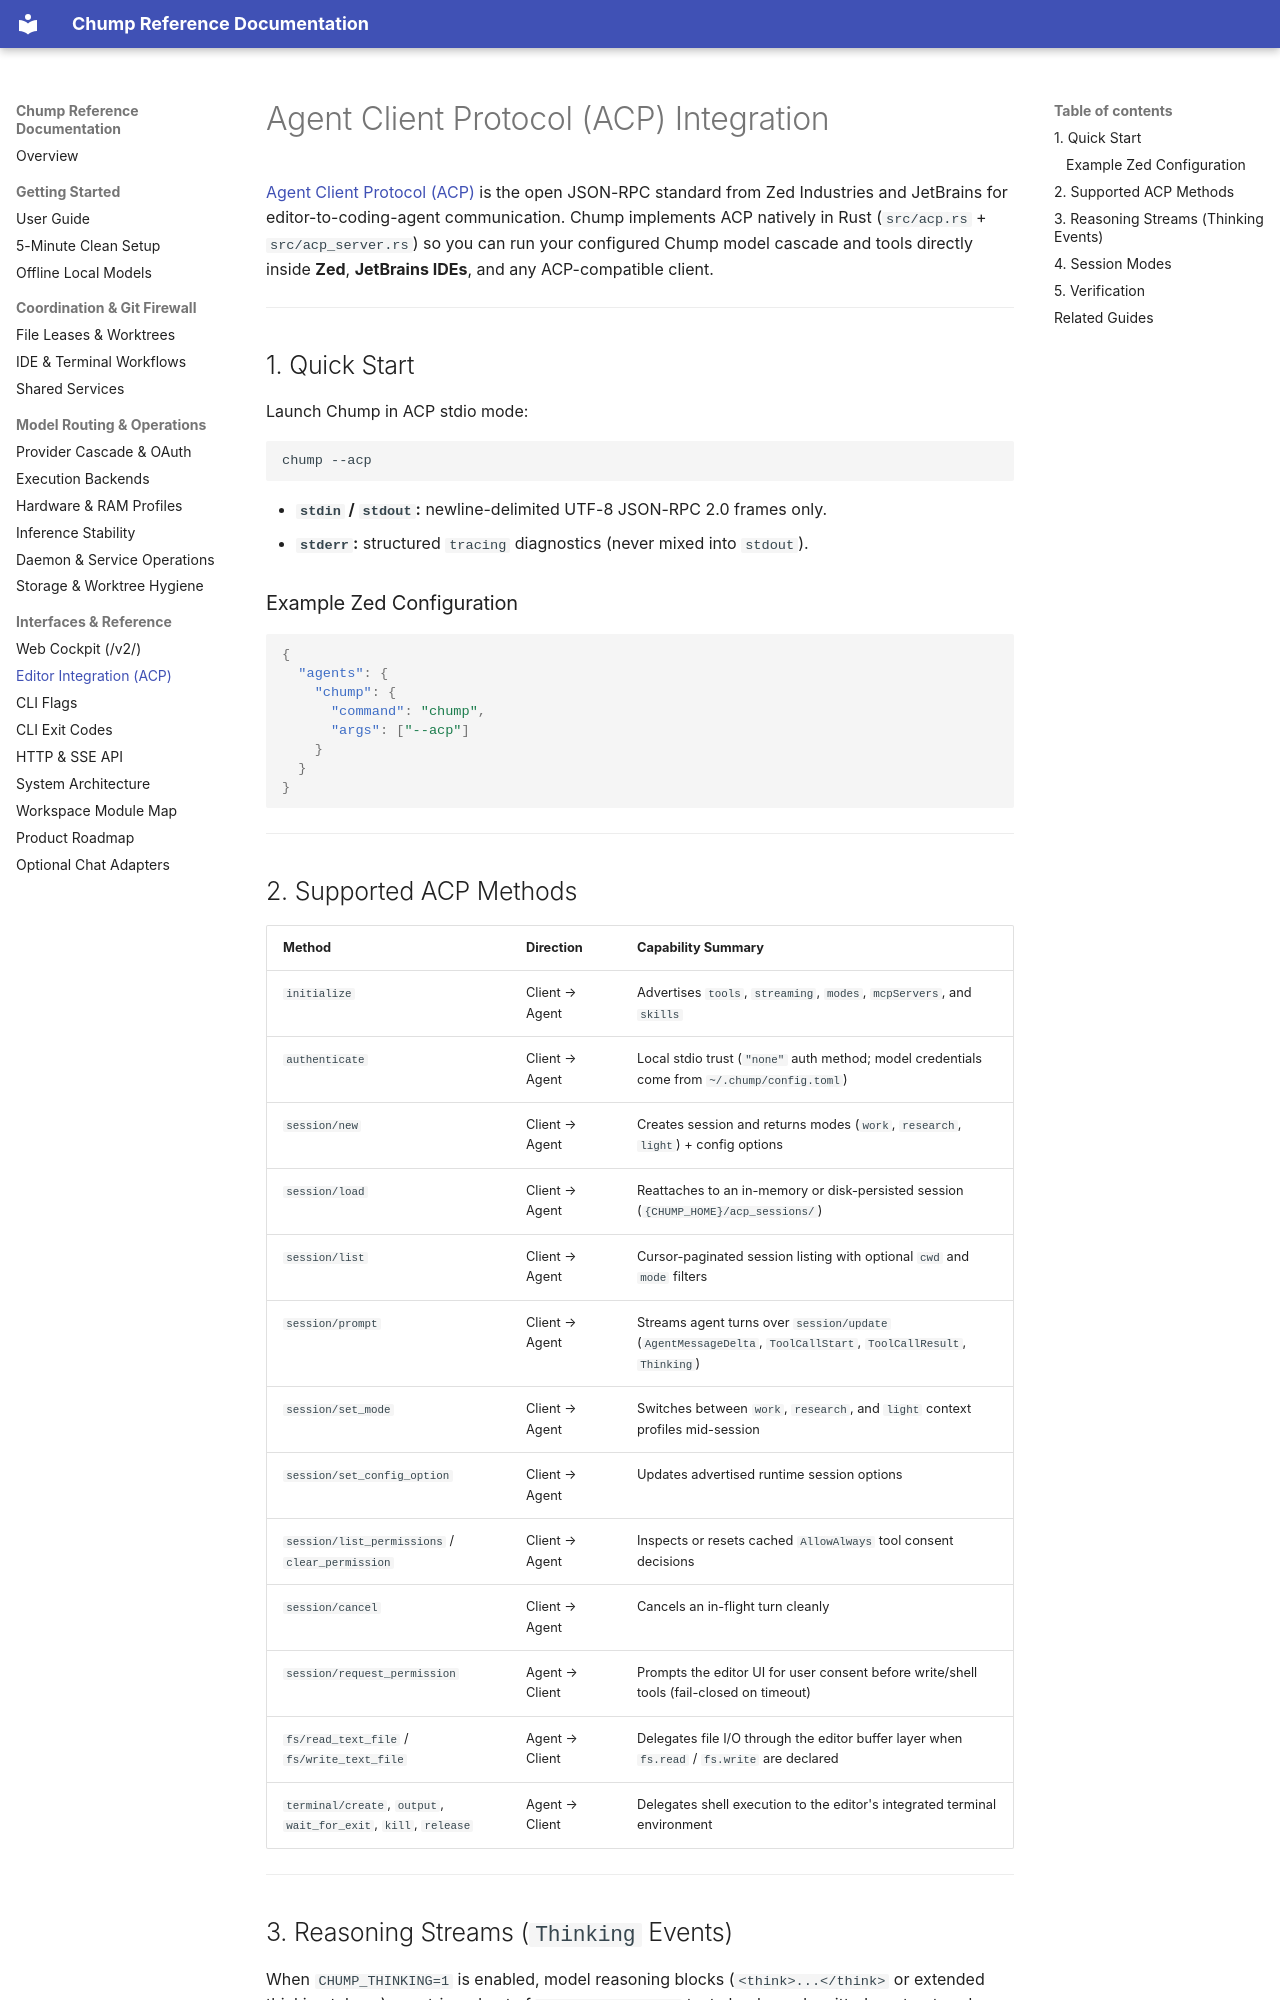

repository: repairman29/chump · page: architecture/ACP/index.html · generator: mkdocs

---
doc_tag: canonical
owner_gap: PRODUCT-375
last_audited: 2026-11-27
---

# Agent Client Protocol (ACP) Integration

[Agent Client Protocol (ACP)](https://agentclientprotocol.com) is the open JSON-RPC standard from Zed Industries and JetBrains for editor-to-coding-agent communication. Chump implements ACP natively in Rust (`src/acp.rs` + `src/acp_server.rs`) so you can run your configured Chump model cascade and tools directly inside **Zed**, **JetBrains IDEs**, and any ACP-compatible client.

---

## 1. Quick Start

Launch Chump in ACP stdio mode:

```bash
chump --acp
```

- **`stdin` / `stdout`:** newline-delimited UTF-8 JSON-RPC 2.0 frames only.
- **`stderr`:** structured `tracing` diagnostics (never mixed into `stdout`).

### Example Zed Configuration

```json
{
  "agents": {
    "chump": {
      "command": "chump",
      "args": ["--acp"]
    }
  }
}
```

---
